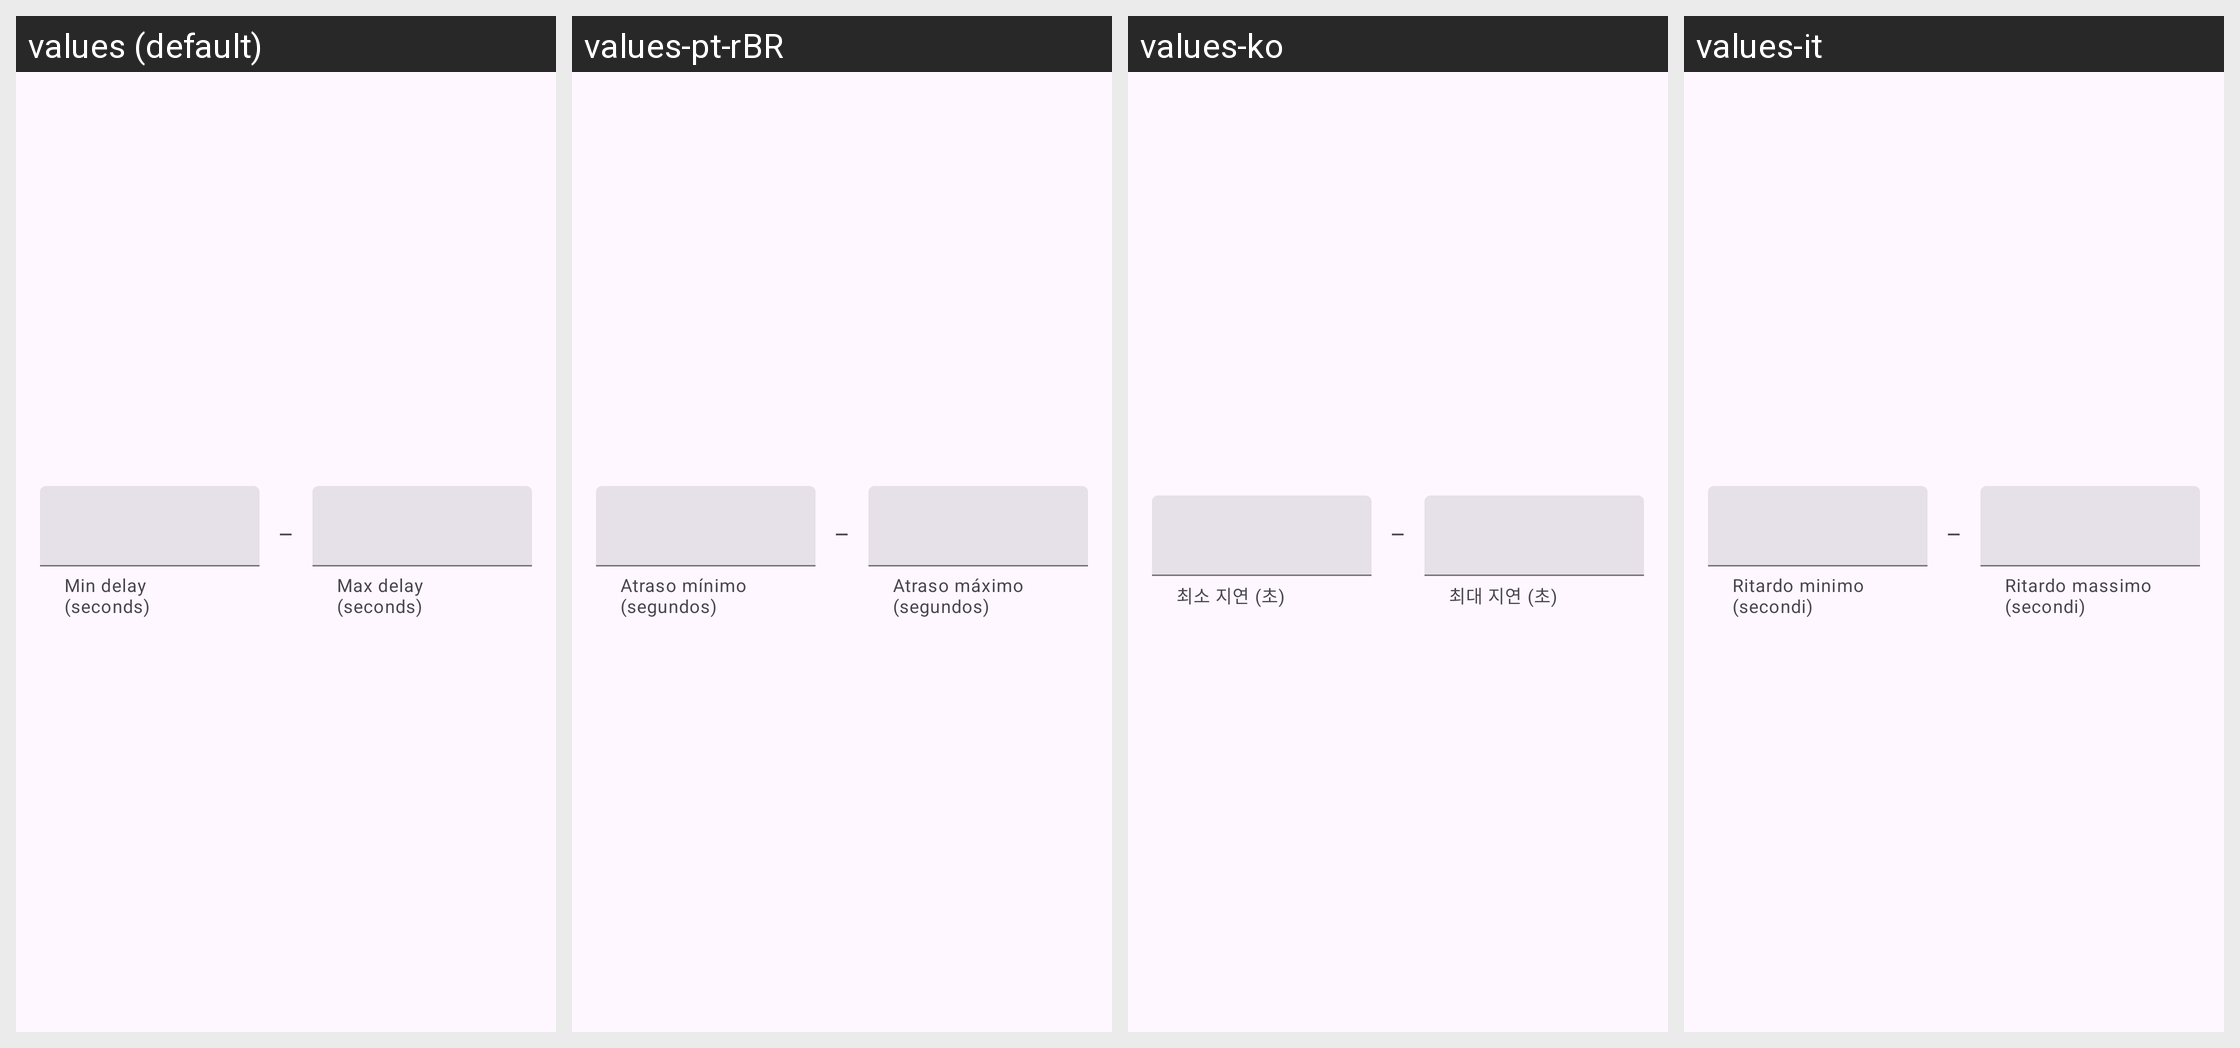

Locale-by-locale string values for the Android screen shown in this grid:
Android screen res/layout/download_delay_preference_dialog.xml rendered under 4 locales, left to right: values (default), values-pt-rBR, values-ko, values-it. Device: Nexus 5 (rendered at 1080×1920; each locale shown at half size, 540×960, under a caption strip naming it); theme BaseTheme.
Other locales in the repository, not shown: values-ar, values-arq, values-arz, values-as, values-az, values-bg, values-bn, values-bn-rIN, values-bs, values-ca, values-ckb, values-cs, values-de, values-el, values-enm, values-es, values-et, values-fa, values-fi, values-fil, values-fr, values-ha, values-hi, values-hr, values-hu, values-in, values-is, values-iw, values-ja, values-ji, values-jv, values-ka, values-kab, values-km, values-kxm, values-lv, values-mk, values-ml, values-mr, values-mrh, values-ms, values-my, values-nb-rNO, values-nl, values-nn, values-or, values-pa, values-pl, values-pt, values-ro, values-ru, values-sa, values-si, values-sk, values-sl, values-so, values-sq-rAL, values-sr, values-sv, values-sw, values-ta, values-te, values-th, values-tr-rTR, values-tts, values-uk, values-ur, values-uz, values-vi, values-zh-rCN, values-zh-rTW.
Strings drawn on this screen, with the default value and each locale's value (text and hints the layout hard-codes, and strings that could not be matched under every locale, appear in the picture but are not listed):

min_delay
  values: Min delay (seconds)
  values-pt-rBR: Atraso mínimo (segundos)
  values-ko: 최소 지연 (초)
  values-it: Ritardo minimo (secondi)

max_delay
  values: Max delay (seconds)
  values-pt-rBR: Atraso máximo (segundos)
  values-ko: 최대 지연 (초)
  values-it: Ritardo massimo (secondi)
